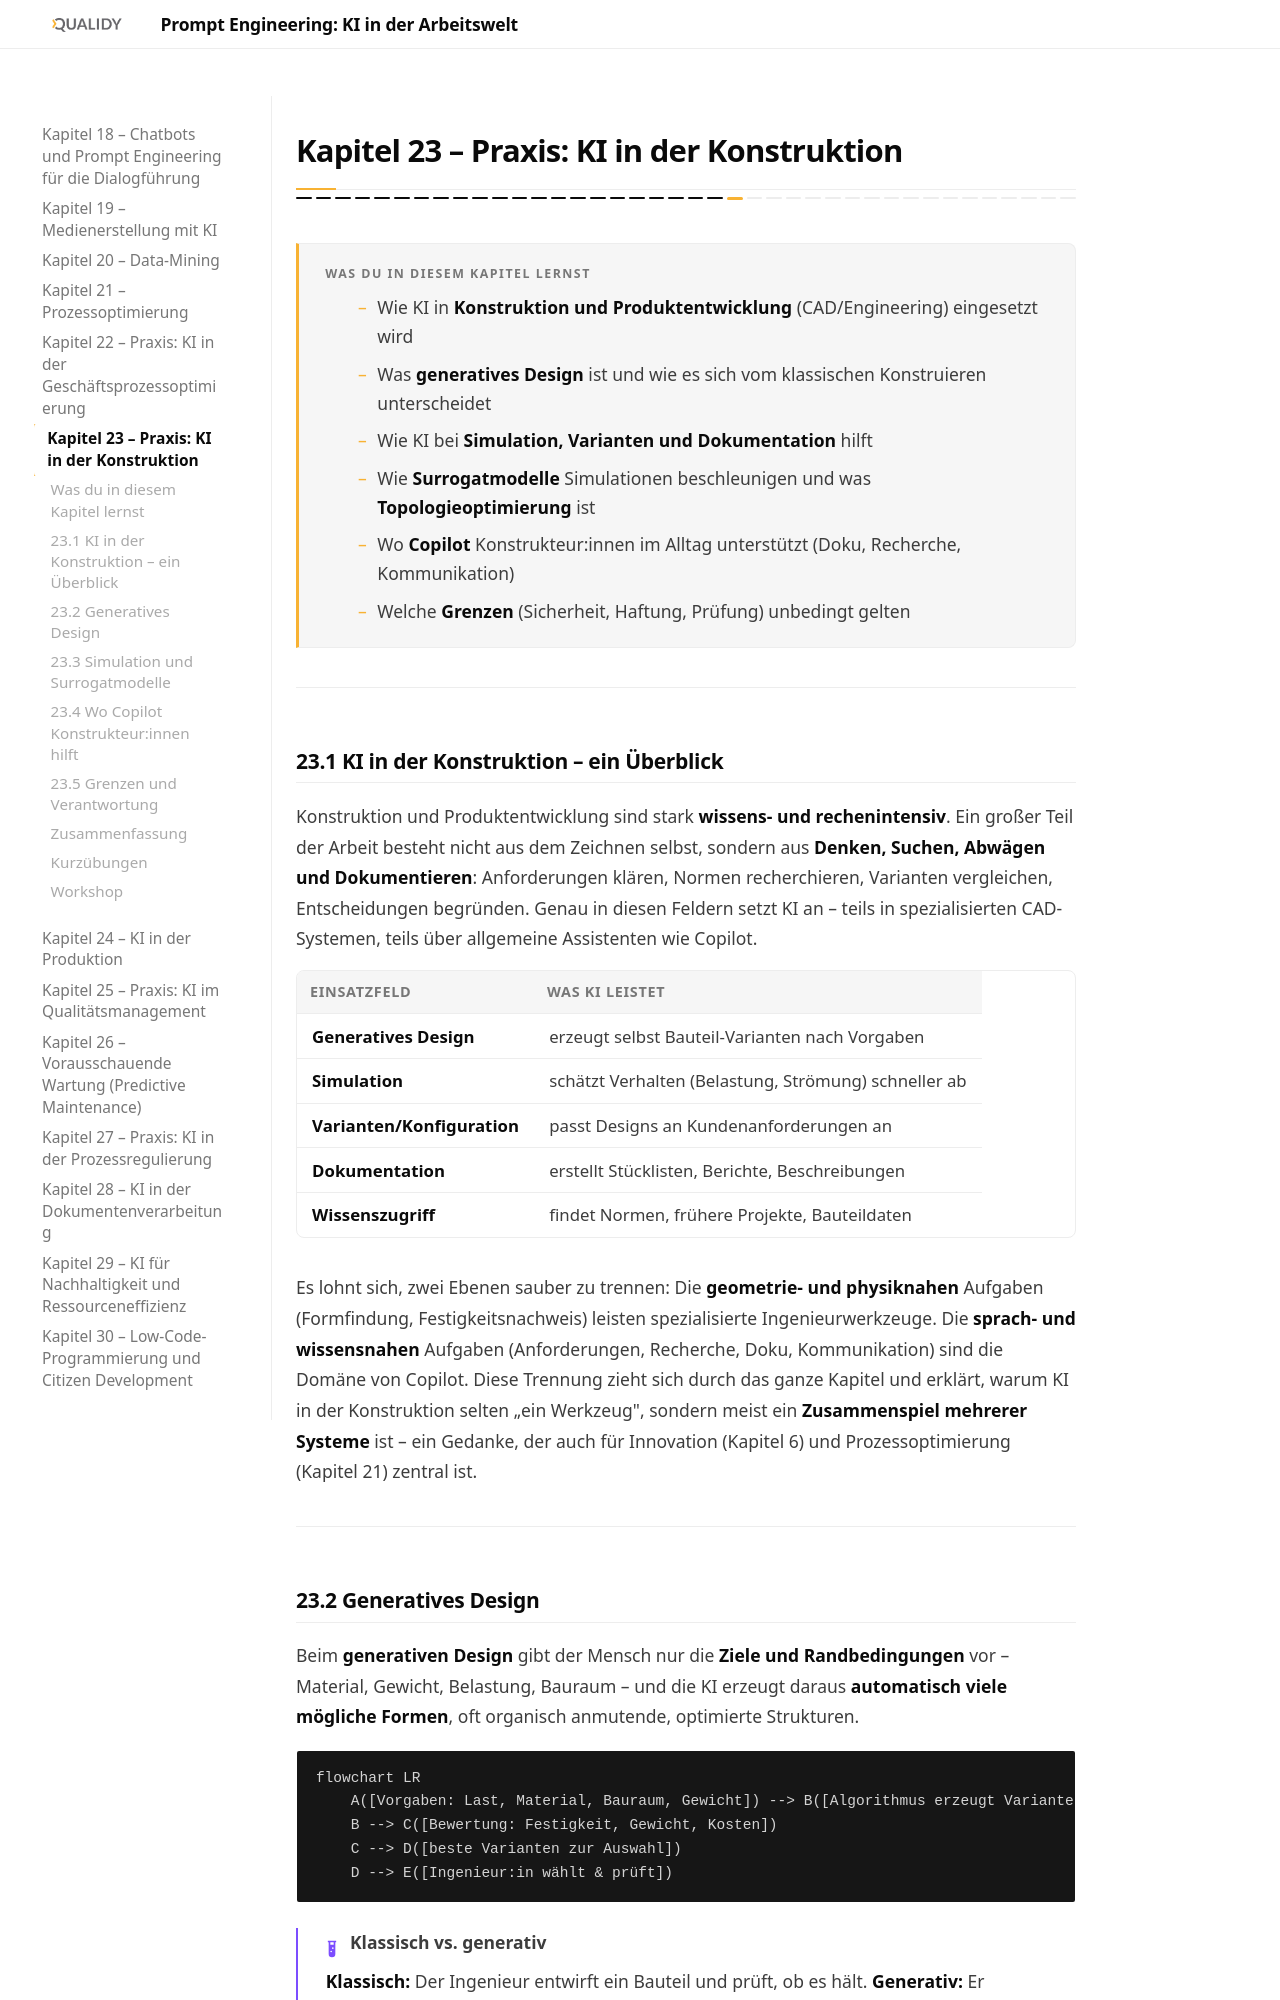

repository: Qualidy/Prompt-Engineering-KI-in-der-Arbeitswelt · page: content/kapitel23/index.html · generator: mkdocs

# Kapitel 23 – Praxis: KI in der Konstruktion

{{ progress(23) }}

<div class="lernziele" markdown>
<h3>Was du in diesem Kapitel lernst</h3>

- Wie KI in **Konstruktion und Produktentwicklung** (CAD/Engineering) eingesetzt wird
- Was **generatives Design** ist und wie es sich vom klassischen Konstruieren unterscheidet
- Wie KI bei **Simulation, Varianten und Dokumentation** hilft
- Wie **Surrogatmodelle** Simulationen beschleunigen und was **Topologieoptimierung** ist
- Wo **Copilot** Konstrukteur:innen im Alltag unterstützt (Doku, Recherche, Kommunikation)
- Welche **Grenzen** (Sicherheit, Haftung, Prüfung) unbedingt gelten
</div>

---

## 23.1 KI in der Konstruktion – ein Überblick

Konstruktion und Produktentwicklung sind stark **wissens- und rechenintensiv**. Ein großer Teil der Arbeit besteht nicht aus dem Zeichnen selbst, sondern aus **Denken, Suchen, Abwägen und Dokumentieren**: Anforderungen klären, Normen recherchieren, Varianten vergleichen, Entscheidungen begründen. Genau in diesen Feldern setzt KI an – teils in spezialisierten CAD-Systemen, teils über allgemeine Assistenten wie Copilot.

| Einsatzfeld | Was KI leistet |
|---|---|
| **Generatives Design** | erzeugt selbst Bauteil-Varianten nach Vorgaben |
| **Simulation** | schätzt Verhalten (Belastung, Strömung) schneller ab |
| **Varianten/Konfiguration** | passt Designs an Kundenanforderungen an |
| **Dokumentation** | erstellt Stücklisten, Berichte, Beschreibungen |
| **Wissenszugriff** | findet Normen, frühere Projekte, Bauteildaten |

Es lohnt sich, zwei Ebenen sauber zu trennen: Die **geometrie- und physiknahen** Aufgaben (Formfindung, Festigkeitsnachweis) leisten spezialisierte Ingenieurwerkzeuge. Die **sprach- und wissensnahen** Aufgaben (Anforderungen, Recherche, Doku, Kommunikation) sind die Domäne von Copilot. Diese Trennung zieht sich durch das ganze Kapitel und erklärt, warum KI in der Konstruktion selten „ein Werkzeug", sondern meist ein **Zusammenspiel mehrerer Systeme** ist – ein Gedanke, der auch für Innovation (Kapitel 6) und Prozessoptimierung (Kapitel 21) zentral ist.

---
